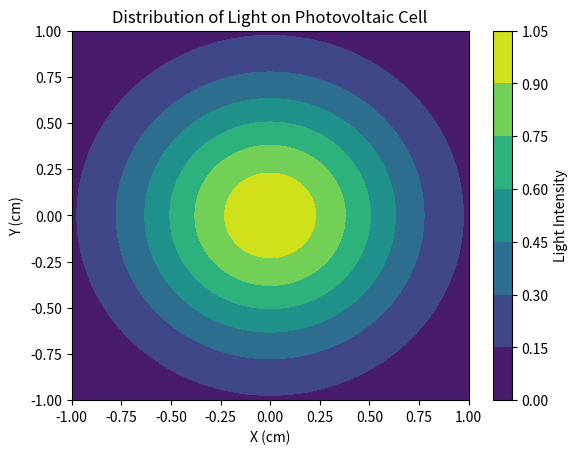

The matplotlib source for this figure:
import numpy as np
from scipy.integrate import dblquad
import matplotlib.pyplot as plt

# defining parameters
cell_width_cm = 2  # width of the photovoltaic cell in cm
cell_height_cm = 2  # height of the photovoltaic cell in cm
beam_center_x_cm = 0  # x-coordinate of the center of the Gaussian light beam in cm
beam_center_y_cm = 0  # y-coordinate of the center of the Gaussian light beam in cm
beam_sigma_cm = 0.5  # standard deviation of the Gaussian light beam in cm
voltage = 1.5  # voltage applied to the photovoltaic cell in volts

# function to calculate the distribution of light
def light_distribution(x, y):
    # Gaussian distribution in two dimensions
    return np.exp(-((x - beam_center_x_cm)**2 + (y - beam_center_y_cm)**2) / (2 * beam_sigma_cm**2))

# function to integrate the light distribution over the cell area
def integrate_light_distribution():
    # integrating the two-dimensional Gaussian distribution over the cell area
    result, _ = dblquad(lambda y, x: light_distribution(x, y), -cell_width_cm/2, cell_width_cm/2,
                        lambda x: -cell_height_cm/2, lambda x: cell_height_cm/2)
    return result

# function to calculate the photocurrent generated in the cell
def calculate_photocurrent(light_intensity):
    # asssuming a simple linear relationship between light intensity and photocurrent
    # we might need to replace this with a more accurate model based on our photovoltaic cell characteristics
    return light_intensity * voltage

# main function
def main():
    # calculating the distribution of light on the photovoltaic cell
    light_intensity = integrate_light_distribution()
    print("Average Light Intensity on Cell:", light_intensity)
    
    # calculating the photocurrent generated in the cell
    photocurrent = calculate_photocurrent(light_intensity)
    print("Photocurrent Generated in Cell:", photocurrent, "A")

    # plotting the distribution of light
    x = np.linspace(-cell_width_cm/2, cell_width_cm/2, 100)
    y = np.linspace(-cell_height_cm/2, cell_height_cm/2, 100)
    X, Y = np.meshgrid(x, y)
    Z = light_distribution(X, Y)
    plt.contourf(X, Y, Z, cmap='viridis')
    plt.colorbar(label='Light Intensity')
    plt.title('Distribution of Light on Photovoltaic Cell')
    plt.xlabel('X (cm)')
    plt.ylabel('Y (cm)')
    plt.show()

if __name__ == "__main__":
    main()
